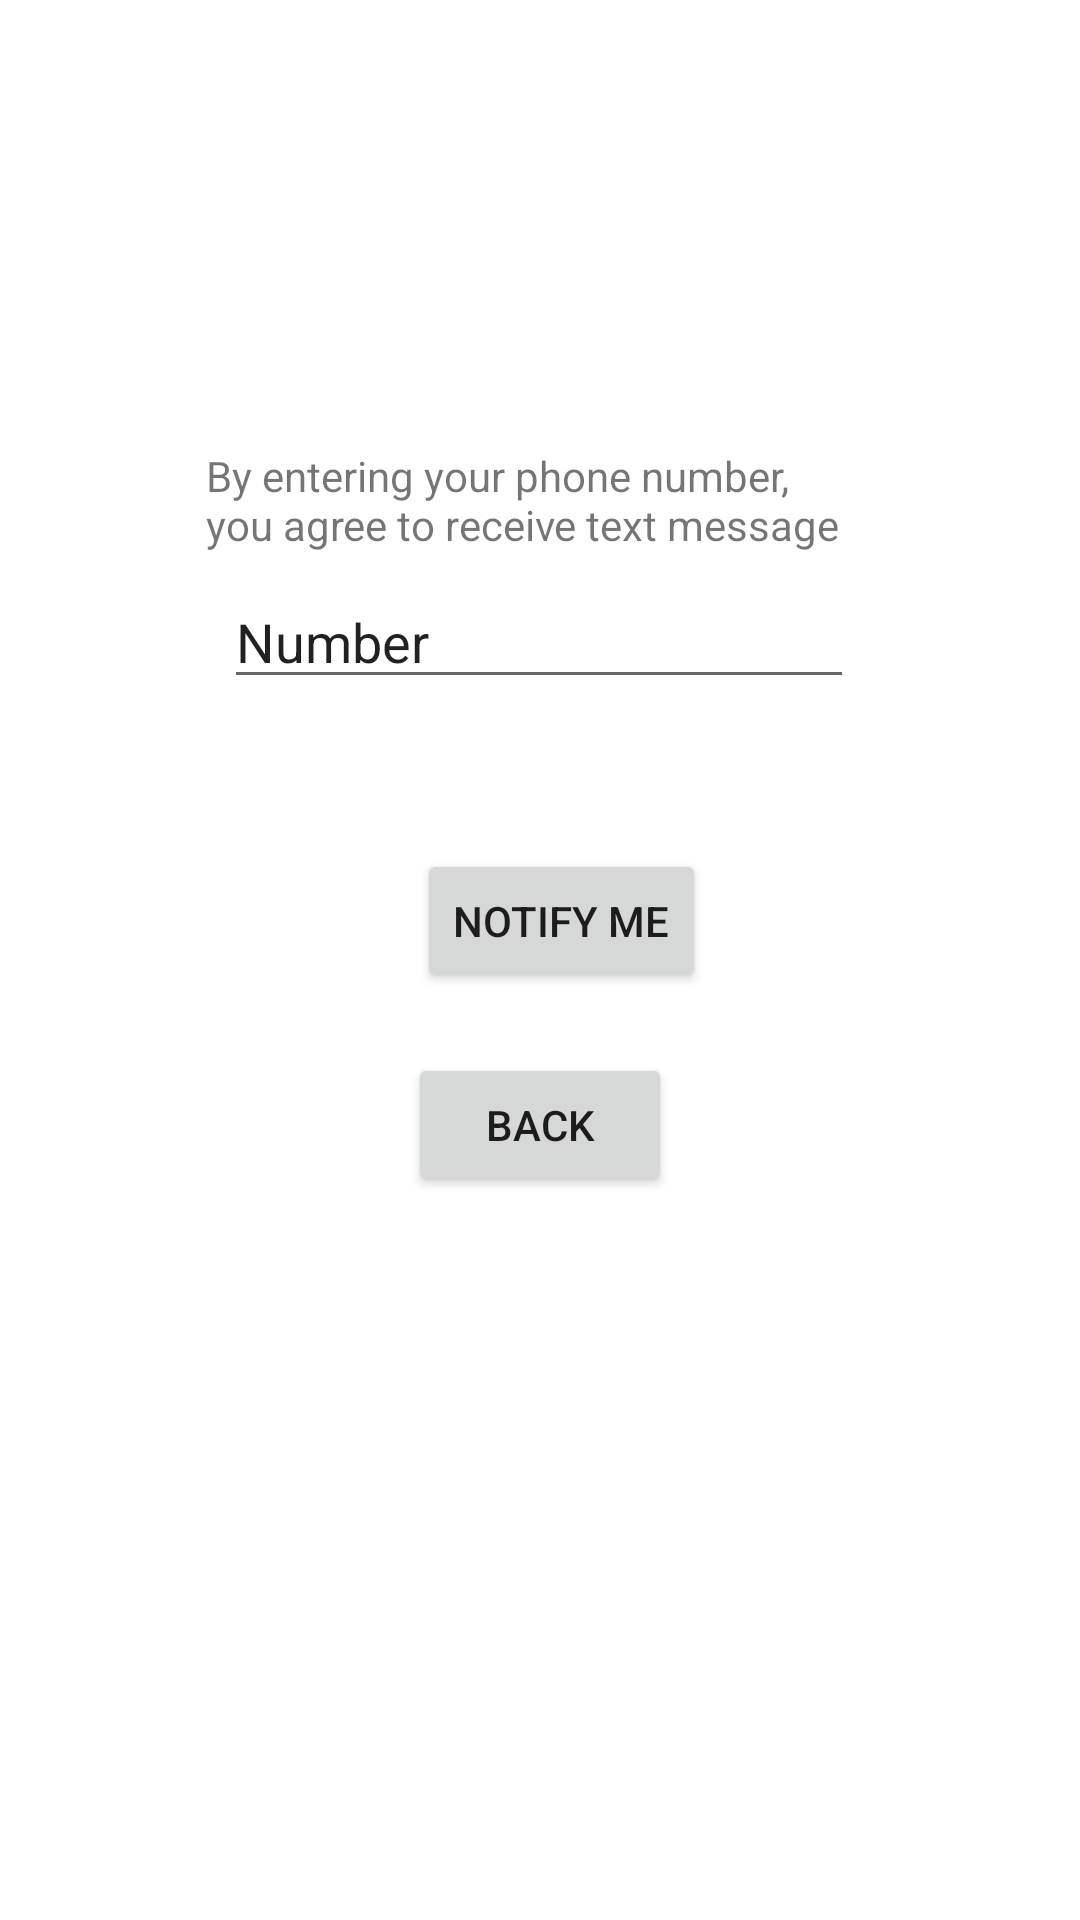

Produce the Android XML layout that renders to this screen, including the resource entries it uses.
<!-- AndroidManifest.xml: application theme Theme.Project2 -->
<!-- res/layout/activity_permission_page.xml -->
<?xml version="1.0" encoding="utf-8"?>
<androidx.constraintlayout.widget.ConstraintLayout xmlns:android="http://schemas.android.com/apk/res/android"
    xmlns:app="http://schemas.android.com/apk/res-auto"
    xmlns:tools="http://schemas.android.com/tools"
    android:layout_width="match_parent"
    android:layout_height="match_parent"
    tools:context=".PermissionPage">

    <TextView
        android:id="@+id/disclaimer"
        android:layout_width="223dp"
        android:layout_height="0dp"
        android:layout_marginTop="149dp"
        android:layout_marginBottom="6dp"
        android:text="By entering your phone number, you agree to receive text message notifications. Carrier charges may apply."
        app:layout_constraintBottom_toTopOf="@+id/phoneNum"
        app:layout_constraintEnd_toEndOf="parent"
        app:layout_constraintStart_toStartOf="parent"
        app:layout_constraintTop_toTopOf="parent" />

    <EditText
        android:id="@+id/phoneNum"
        android:layout_width="wrap_content"
        android:layout_height="wrap_content"
        android:layout_marginStart="6dp"
        android:layout_marginBottom="50dp"
        android:ems="10"
        android:inputType="textPersonName"
        android:text="Number"
        app:layout_constraintBottom_toTopOf="@+id/accept"
        app:layout_constraintStart_toStartOf="@+id/disclaimer"
        app:layout_constraintTop_toBottomOf="@+id/disclaimer" />

    <Button
        android:id="@+id/accept"
        android:layout_width="wrap_content"
        android:layout_height="wrap_content"
        android:layout_marginStart="3dp"
        android:layout_marginBottom="20dp"
        android:text="Notify Me"
        app:layout_constraintBottom_toTopOf="@+id/goBackButton"
        app:layout_constraintStart_toStartOf="@+id/goBackButton"
        app:layout_constraintTop_toBottomOf="@+id/phoneNum" />

    <Button
        android:id="@+id/goBackButton"
        android:layout_width="wrap_content"
        android:layout_height="wrap_content"
        android:layout_marginBottom="241dp"
        android:text="Back"
        app:layout_constraintBottom_toBottomOf="parent"
        app:layout_constraintEnd_toEndOf="parent"
        app:layout_constraintStart_toStartOf="parent"
        app:layout_constraintTop_toBottomOf="@+id/accept" />
</androidx.constraintlayout.widget.ConstraintLayout>
<!-- resources referenced by this layout -->
<resources>
  <style name="Theme.Project2" parent="Theme.MaterialComponents.DayNight.DarkActionBar">
          
          <item name="colorPrimary">@color/purple_500</item>
          <item name="colorPrimaryVariant">@color/purple_700</item>
          <item name="colorOnPrimary">@color/white</item>
          
          <item name="colorSecondary">@color/teal_200</item>
          <item name="colorSecondaryVariant">@color/teal_700</item>
          <item name="colorOnSecondary">@color/black</item>
          
          <item name="android:statusBarColor" tools:targetApi="l">?attr/colorPrimaryVariant</item>
          
      </style>
  <!-- not gathered from this repository: default colours our renderer supplied (Android Studio template values) -->
  <color name="purple_500">#FF6200EE</color>
  <color name="purple_700">#FF3700B3</color>
  <color name="teal_200">#FF03DAC5</color>
  <color name="teal_700">#FF018786</color>
  <color name="black">#FF000000</color>
  <color name="white">#FFFFFFFF</color>
</resources>
